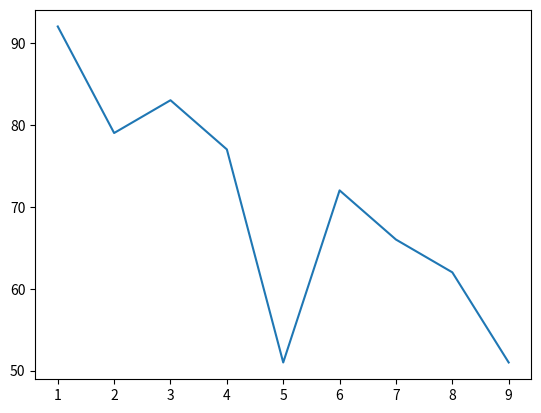

Reproduce this figure in Python.
import matplotlib.pyplot as plt
import numpy as np


x = np.arange(1,10)
print(x)
y = np.random.randint(50, 100, size=(9,))
print(y)

plt.plot(x, y)
plt.show()